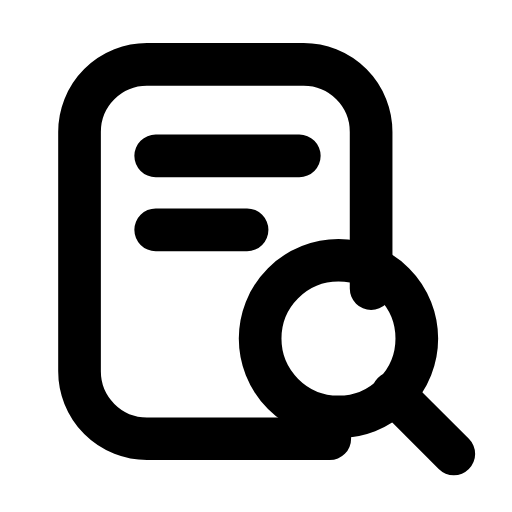
t = 0.00 s
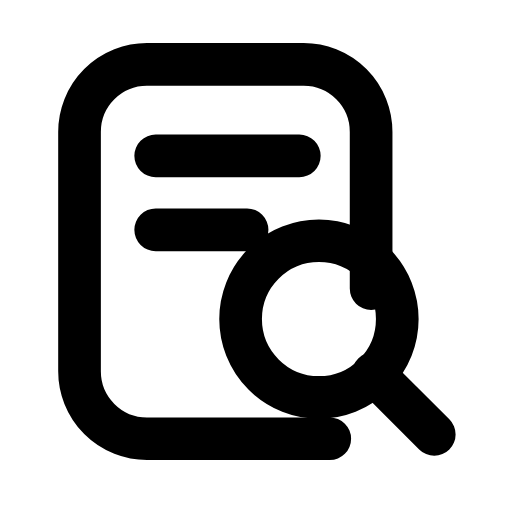
t = 0.29 s
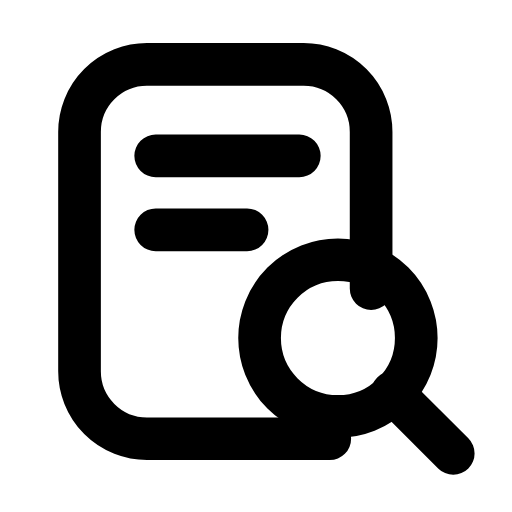
t = 0.57 s
t = 0.83 s: frame unchanged from t = 0.00 s, image omitted
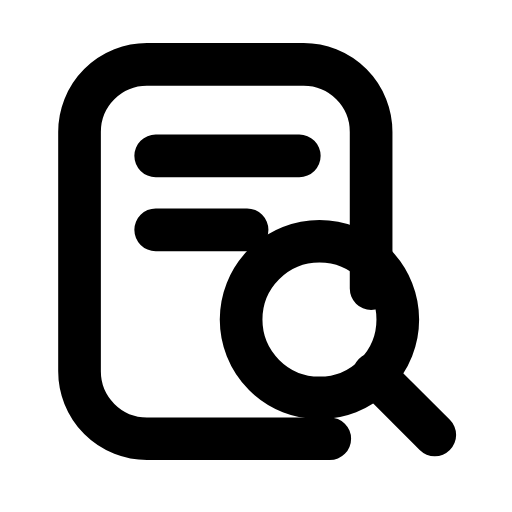
t = 1.15 s
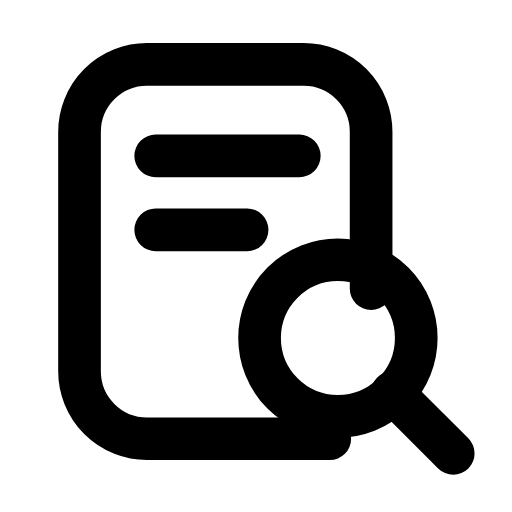
t = 1.40 s

The animated SVG that drew these frames (rendered in a browser with its animation timeline set to each time). Animation: 1 SMIL element (animateTransform=1); one cycle of 1.70 s, repeats indefinitely.

<svg xmlns="http://www.w3.org/2000/svg" width="24" height="24" viewBox="0 0 24 24" fill="none"><g transform="translate(-0.25 -0.243) scale(1.02)"><path stroke="currentColor" stroke-width="1.961" stroke-linecap="round" stroke-linejoin="round" fill="none" d="M15.4 20.4L7 20.4A3.1 3.1 0 0 1 3.9 17.3L3.9 6.3A3.1 3.1 0 0 1 7 3.2L14.2 3.2A3.1 3.1 0 0 1 17.3 6.3L17.3 13.5"></path><path stroke="currentColor" stroke-width="1.961" stroke-linecap="round" stroke-linejoin="round" fill="none" d="M7.4 7.4L14 7.4M7.4 10.8L11.6 10.8"></path><g><animateTransform attributeName="transform" type="translate" values="0 0;-0.9 -0.9;0 0;0 0;-0.9 -0.9;0 0;0 0" keyTimes="0;0.225;0.45;0.6;0.75;0.9;1" dur="1.7s" repeatCount="indefinite" calcMode="spline" keySplines="0.16 1 0.3 1;0.16 1 0.3 1;0.16 1 0.3 1;0.16 1 0.3 1;0.16 1 0.3 1;0.16 1 0.3 1"/><circle stroke="currentColor" stroke-width="1.961" stroke-linecap="round" stroke-linejoin="round" fill="none" cx="15.8" cy="15.8" r="3.6"></circle><line stroke="currentColor" stroke-width="1.961" stroke-linecap="round" stroke-linejoin="round" fill="none" x1="18.3" y1="18.3" x2="21.1" y2="21.1"></line></g></g></svg>
